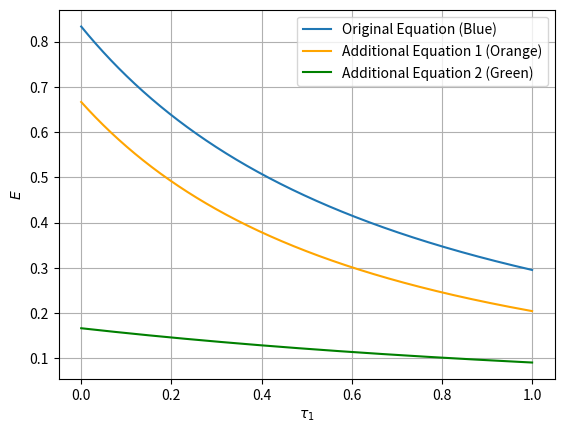

This figure's Python source:
import numpy as np
import matplotlib.pyplot as plt

def plot_equation():
    # Define the range of values for tau_1
    tau_1 = np.linspace(0, 1, 1000)
    
    # Define the equation
    E_F = (2 + tau_1)**2 / (((2 + tau_1)**2 + 2) * (1 + tau_1)**2) + 1 / ((2 + tau_1)**2 + 2)
    E_F_1 = (2 + tau_1)**2 / (((2 + tau_1)**2 + 2) * (1 + tau_1)**2)
    E_F_2 = 1 / ((2 + tau_1)**2 + 2)
   


    # Plot the equation
    plt.plot(tau_1, E_F, label='Original Equation (Blue)')
    plt.plot(tau_1, E_F_1, 'orange', label='Additional Equation 1 (Orange)')
    plt.plot(tau_1, E_F_2, 'green', label='Additional Equation 2 (Green)')
    plt.xlabel(r'$\tau_1$')
    plt.ylabel(r'$E$')
    plt.legend()
    plt.grid(True)
    plt.show()

if __name__ == '__main__':
    plot_equation()

